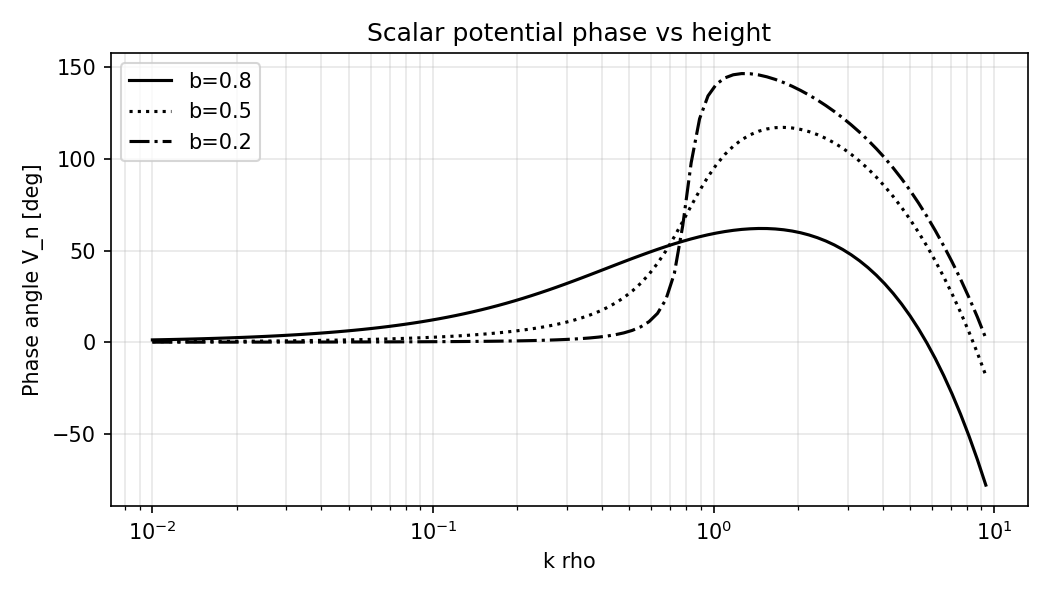

Values plotted in this chart, from the file beside it:
b, rho_m, k_rho, phase_deg
8.0000000000e-01, 1.5088320320e-05, 1.0000000000e-02, 1.2575435204e+00
8.0000000000e-01, 1.6167426506e-05, 1.0715193052e-02, 1.3472829315e+00
8.0000000000e-01, 1.7323709618e-05, 1.1481536215e-02, 1.4434084730e+00
8.0000000000e-01, 1.8562689294e-05, 1.2302687708e-02, 1.5463715834e+00
8.0000000000e-01, 1.9890279935e-05, 1.3182567386e-02, 1.6566550761e+00
8.0000000000e-01, 2.1312818937e-05, 1.4125375446e-02, 1.7747752183e+00
8.0000000000e-01, 2.2837096940e-05, 1.5135612484e-02, 1.9012839268e+00
8.0000000000e-01, 2.4470390247e-05, 1.6218100974e-02, 2.0367710836e+00
8.0000000000e-01, 2.6220495556e-05, 1.7378008287e-02, 2.1818669707e+00
8.0000000000e-01, 2.8095767181e-05, 1.8620871367e-02, 2.3372448249e+00
8.0000000000e-01, 3.0105156930e-05, 1.9952623150e-02, 2.5036205820e+00
8.0000000000e-01, 3.2258256838e-05, 2.1379620895e-02, 2.6817653763e+00
8.0000000000e-01, 3.4565344955e-05, 2.2908676528e-02, 2.8724966700e+00
8.0000000000e-01, 3.7037434412e-05, 2.4547089157e-02, 3.0766874898e+00
8.0000000000e-01, 3.9686325989e-05, 2.6302679919e-02, 3.2952683097e+00
8.0000000000e-01, 4.2524664451e-05, 2.8183829313e-02, 3.5292301989e+00
8.0000000000e-01, 4.5565998908e-05, 3.0199517204e-02, 3.7796280020e+00
8.0000000000e-01, 4.8824847492e-05, 3.2359365693e-02, 4.0475835117e+00
8.0000000000e-01, 5.2316766663e-05, 3.4673685045e-02, 4.3342885891e+00
8.0000000000e-01, 5.6058425467e-05, 3.7153522910e-02, 4.6410081689e+00
8.0000000000e-01, 6.0067685109e-05, 3.9810717055e-02, 4.9690830783e+00
8.0000000000e-01, 6.4363684216e-05, 4.2657951880e-02, 5.3199325805e+00
8.0000000000e-01, 6.8966930193e-05, 4.5708818961e-02, 5.6950565420e+00
8.0000000000e-01, 7.3899397125e-05, 4.8977881937e-02, 6.0960371044e+00
8.0000000000e-01, 7.9184630665e-05, 5.2480746025e-02, 6.5244509197e+00
8.0000000000e-01, 8.4847860436e-05, 5.6234132519e-02, 6.9822123890e+00
8.0000000000e-01, 9.0916120465e-05, 6.0255958607e-02, 7.4710832249e+00
8.0000000000e-01, 9.7418378235e-05, 6.4565422903e-02, 7.9929789178e+00
8.0000000000e-01, 1.0438567296e-04, 6.9183097092e-02, 8.5498918525e+00
8.0000000000e-01, 1.1185126377e-04, 7.4131024130e-02, 9.1438851129e+00
8.0000000000e-01, 1.1985078845e-04, 7.9432823472e-02, 9.7770836983e+00
8.0000000000e-01, 1.2842243357e-04, 8.5113803820e-02, 1.0451662677e+01
8.0000000000e-01, 1.3760711679e-04, 9.1201083936e-02, 1.1169831793e+01
8.0000000000e-01, 1.4744868218e-04, 9.7723722096e-02, 1.1933816049e+01
8.0000000000e-01, 1.5799410949e-04, 1.0471285481e-01, 1.2745831847e+01
8.0000000000e-01, 1.6929373843e-04, 1.1220184543e-01, 1.3608058327e+01
8.0000000000e-01, 1.8140150899e-04, 1.2022644346e-01, 1.4521804197e+01
8.0000000000e-01, 1.9437521888e-04, 1.2882495517e-01, 1.5490692347e+01
8.0000000000e-01, 2.0827679949e-04, 1.3803842646e-01, 1.6515819427e+01
8.0000000000e-01, 2.2317261148e-04, 1.4791083882e-01, 1.7598821510e+01
8.0000000000e-01, 2.3913376161e-04, 1.5848931925e-01, 1.8741049216e+01
8.0000000000e-01, 2.5623644209e-04, 1.6982436525e-01, 1.9943493758e+01
8.0000000000e-01, 2.7456229441e-04, 1.8197008586e-01, 2.1206366139e+01
8.0000000000e-01, 2.9419879895e-04, 1.9498445998e-01, 2.2530154950e+01
8.0000000000e-01, 3.1523969265e-04, 2.0892961309e-01, 2.3914242995e+01
8.0000000000e-01, 3.3778541646e-04, 2.2387211386e-01, 2.5357358328e+01
8.0000000000e-01, 3.6194359476e-04, 2.3988329190e-01, 2.6857448300e+01
8.0000000000e-01, 3.8782954919e-04, 2.5703957828e-01, 2.8407345169e+01
8.0000000000e-01, 4.1556684910e-04, 2.7542287033e-01, 3.0012584524e+01
8.0000000000e-01, 4.4528790143e-04, 2.9512092267e-01, 3.1664049667e+01
8.0000000000e-01, 4.7713458277e-04, 3.1622776602e-01, 3.3357510723e+01
8.0000000000e-01, 5.1125891663e-04, 3.3884415614e-01, 3.5081885311e+01
8.0000000000e-01, 5.4782379915e-04, 3.6307805477e-01, 3.6832808270e+01
8.0000000000e-01, 5.8700377666e-04, 3.8904514499e-01, 3.8602005884e+01
8.0000000000e-01, 6.2898587893e-04, 4.1686938347e-01, 4.0380271268e+01
8.0000000000e-01, 6.7397051200e-04, 4.4668359215e-01, 4.2157574799e+01
8.0000000000e-01, 7.2217241477e-04, 4.7863009232e-01, 4.3923324363e+01
8.0000000000e-01, 7.7382168413e-04, 5.1286138399e-01, 4.5666757424e+01
8.0000000000e-01, 8.2916487336e-04, 5.4954087386e-01, 4.7360767442e+01
8.0000000000e-01, 8.8846616903e-04, 5.8884365536e-01, 4.9032447727e+01
... 240 more rows
